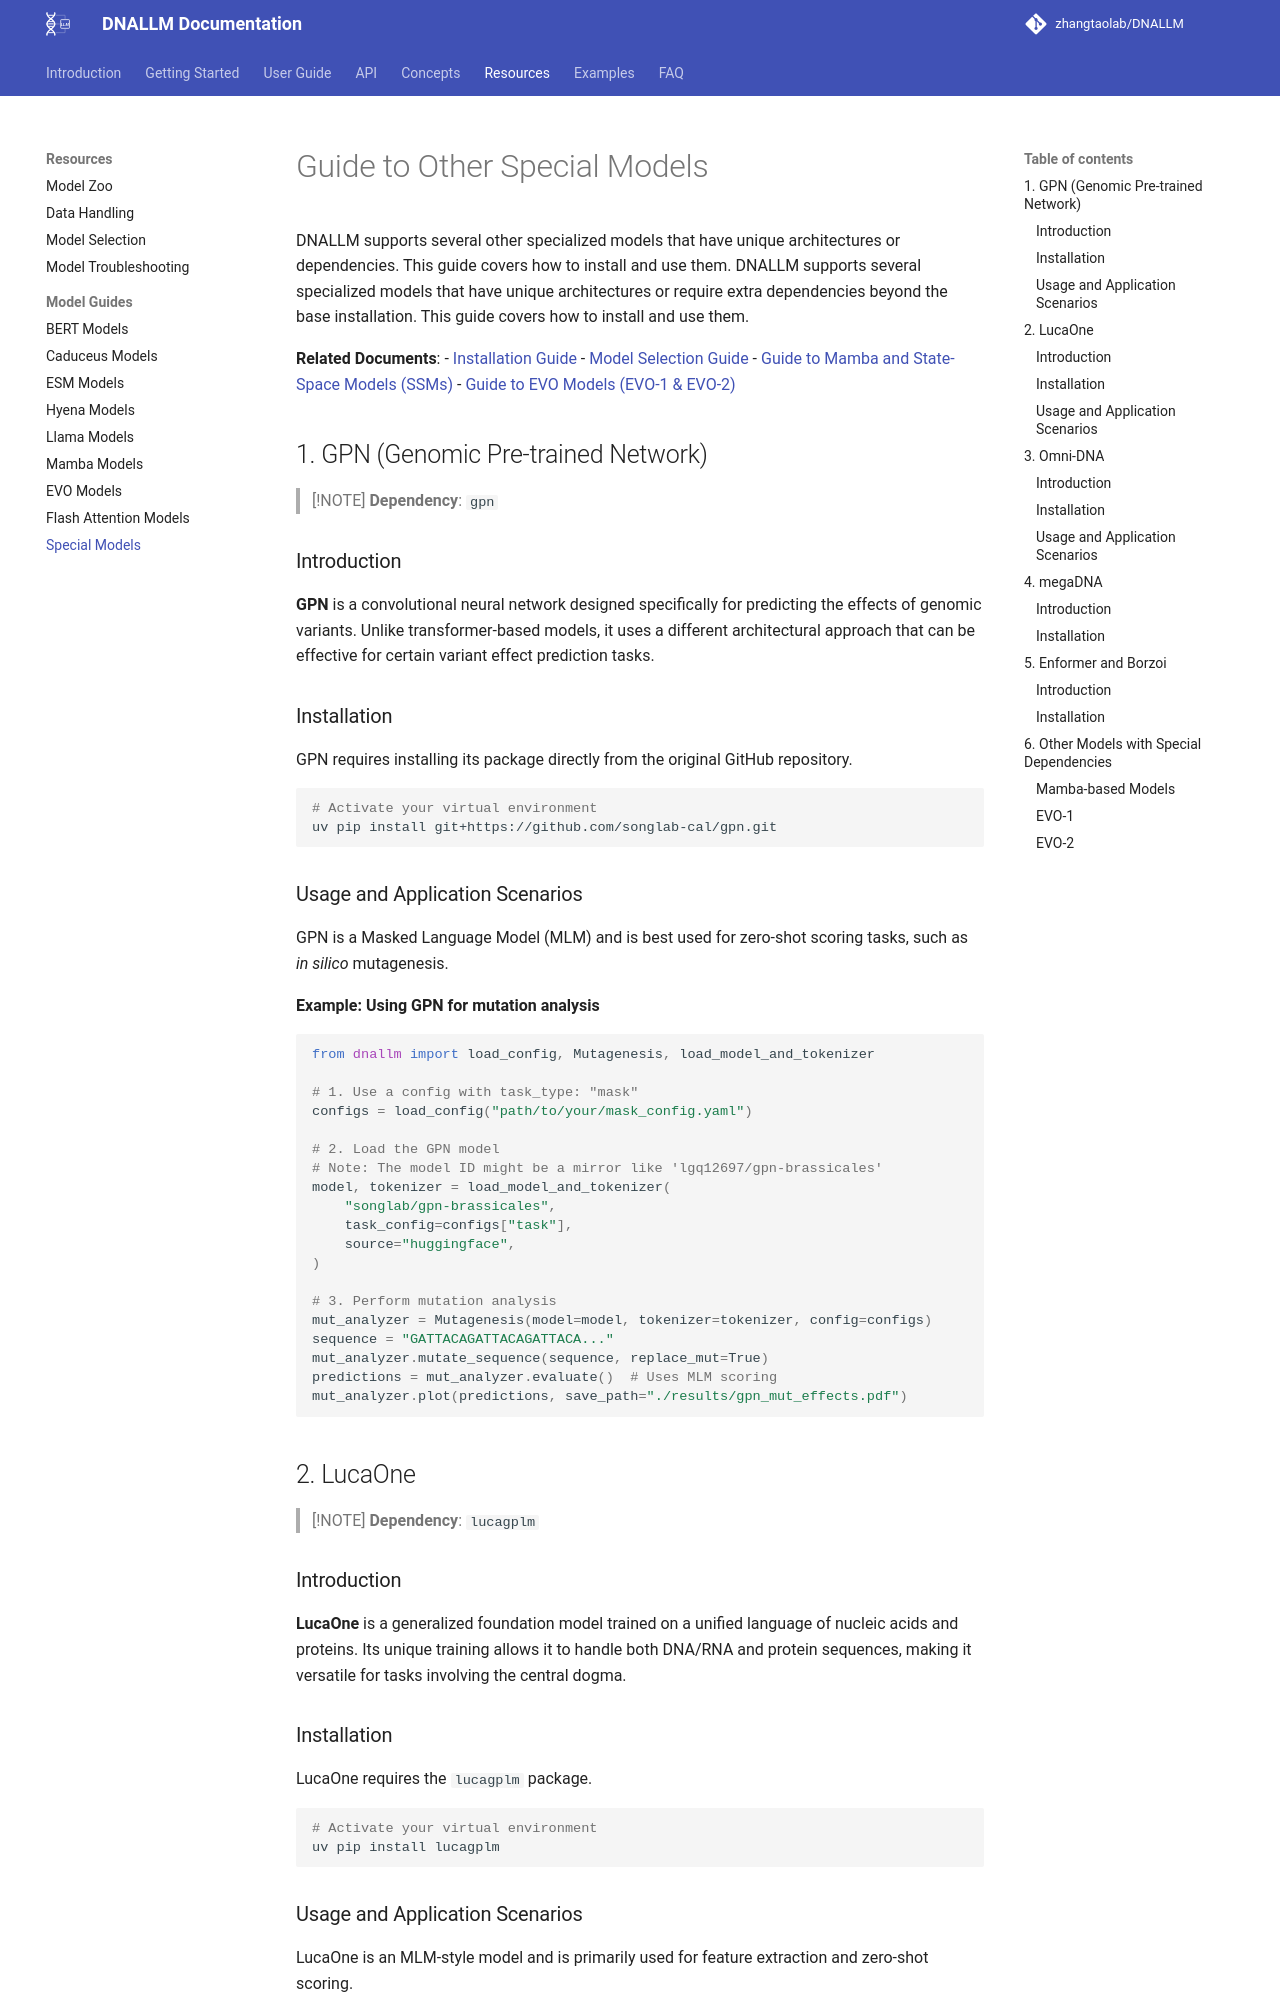

repository: zhangtaolab/DNALLM · page: resources/models/special_models/index.html · generator: mkdocs

# Guide to Other Special Models

DNALLM supports several other specialized models that have unique architectures or dependencies. This guide covers how to install and use them.
DNALLM supports several specialized models that have unique architectures or require extra dependencies beyond the base installation. This guide covers how to install and use them.

**Related Documents**:
- [Installation Guide](../../getting_started/installation.md)
- [Model Selection Guide](../model_selection.md)
- [Guide to Mamba and State-Space Models (SSMs)](./mamba_models.md)
- [Guide to EVO Models (EVO-1 & EVO-2)](./evo_models.md)

## 1. GPN (Genomic Pre-trained Network)

> [!NOTE]
> **Dependency**: `gpn`

### Introduction
**GPN** is a convolutional neural network designed specifically for predicting the effects of genomic variants. Unlike transformer-based models, it uses a different architectural approach that can be effective for certain variant effect prediction tasks.

### Installation
GPN requires installing its package directly from the original GitHub repository.

```bash
# Activate your virtual environment
uv pip install git+https://github.com/songlab-cal/gpn.git
```

### Usage and Application Scenarios
GPN is a Masked Language Model (MLM) and is best used for zero-shot scoring tasks, such as *in silico* mutagenesis.

**Example: Using GPN for mutation analysis**

```python
from dnallm import load_config, Mutagenesis, load_model_and_tokenizer

# 1. Use a config with task_type: "mask"
configs = load_config("path/to/your/mask_config.yaml")

# 2. Load the GPN model
# Note: The model ID might be a mirror like 'lgq12697/gpn-brassicales'
model, tokenizer = load_model_and_tokenizer(
    "songlab/gpn-brassicales",
    task_config=configs["task"],
    source="huggingface",
)

# 3. Perform mutation analysis
mut_analyzer = Mutagenesis(model=model, tokenizer=tokenizer, config=configs)
sequence = "GATTACAGATTACAGATTACA..."
mut_analyzer.mutate_sequence(sequence, replace_mut=True)
predictions = mut_analyzer.evaluate()  # Uses MLM scoring
mut_analyzer.plot(predictions, save_path="./results/gpn_mut_effects.pdf")
```

## 2. LucaOne

> [!NOTE]
> **Dependency**: `lucagplm`

### Introduction
**LucaOne** is a generalized foundation model trained on a unified language of nucleic acids and proteins. Its unique training allows it to handle both DNA/RNA and protein sequences, making it versatile for tasks involving the central dogma.
